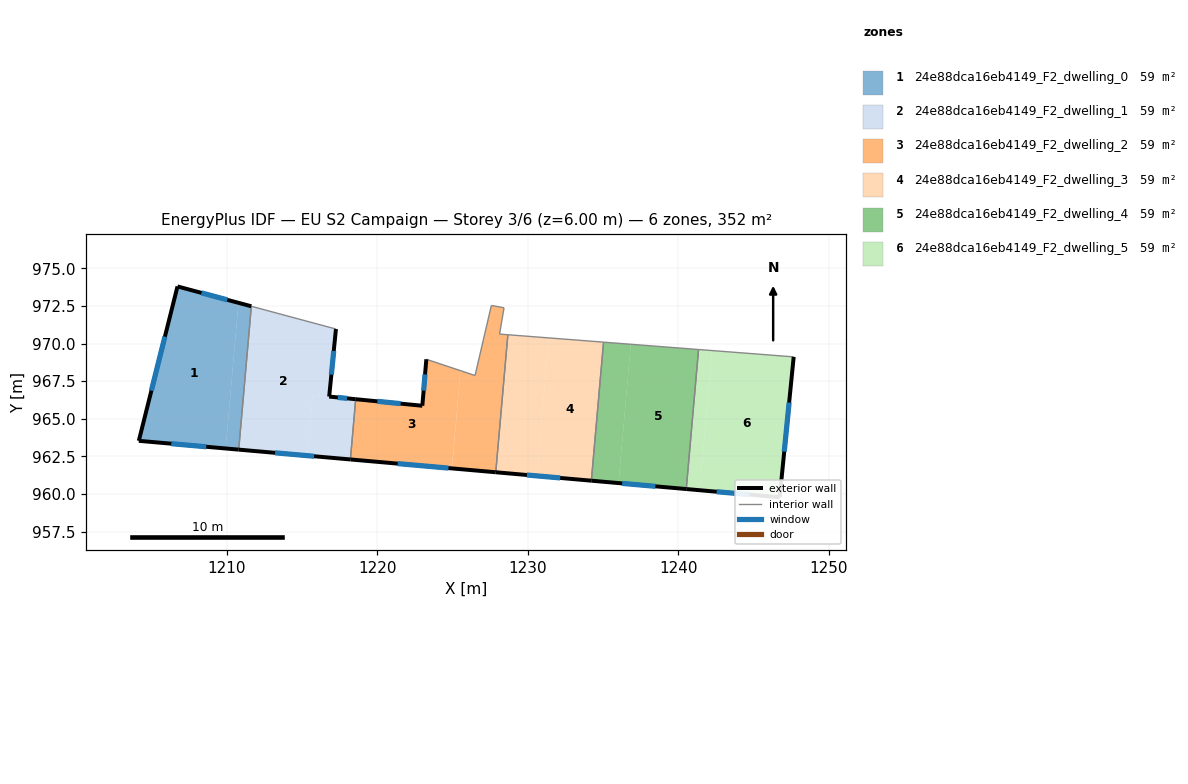
=== STOREY PLAN SPEC (per zone: floor XY polygon, exterior-wall plan segments, windows/doors) ===
zone 1: 24e88dca16eb4149_F2_dwelling_0  (58.7 m²)
  floor: (1210.78, 972.71) (1209.93, 963.03) (1204.16, 963.54) (1206.73, 973.80)
  floor: (1211.64, 972.48) (1210.80, 962.95) (1209.93, 963.03) (1210.78, 972.71)
  exterior wall: (1204.16, 963.54) – (1210.80, 962.95)  [6.7 m]
    window: (1206.32, 963.35) – (1208.64, 963.14)  [2.4 m²]
  exterior wall: (1206.73, 973.80) – (1204.16, 963.54)  [10.6 m]
    window: (1205.90, 970.46) – (1205.00, 966.87)  [3.9 m²]
  exterior wall: (1211.64, 972.48) – (1206.73, 973.80)  [5.1 m]
    window: (1210.04, 972.91) – (1208.33, 973.37)  [1.9 m²]
  interior walls: 1
zone 2: 24e88dca16eb4149_F2_dwelling_1  (58.7 m²)
  floor: (1217.26, 970.97) (1216.81, 966.48) (1215.72, 966.58) (1215.36, 962.55) (1210.80, 962.95) (1211.64, 972.48)
  floor: (1218.57, 966.30) (1218.22, 962.30) (1215.36, 962.55) (1215.72, 966.58)
  exterior wall: (1216.81, 966.48) – (1217.26, 970.97)  [4.5 m]
    window: (1216.96, 967.94) – (1217.11, 969.51)  [1.7 m²]
  exterior wall: (1218.57, 966.30) – (1216.81, 966.48)  [1.8 m]
    window: (1218.00, 966.36) – (1217.38, 966.42)  [0.6 m²]
  exterior wall: (1210.80, 962.95) – (1218.22, 962.30)  [7.5 m]
    window: (1213.21, 962.74) – (1215.81, 962.51)  [2.7 m²]
  interior walls: 3
zone 3: 24e88dca16eb4149_F2_dwelling_2  (58.7 m²)
  floor: (1225.54, 968.20) (1224.96, 961.70) (1218.22, 962.30) (1218.57, 966.30) (1223.00, 965.87) (1223.27, 968.96)
  floor: (1228.43, 972.38) (1228.14, 970.63) (1228.69, 970.59) (1227.88, 961.45) (1224.97, 961.70) (1225.54, 968.20) (1226.51, 967.88) (1227.59, 972.53)
  exterior wall: (1218.22, 962.30) – (1227.88, 961.45)  [9.7 m]
    window: (1221.36, 962.02) – (1224.74, 961.72)  [3.6 m²]
  exterior wall: (1223.00, 965.87) – (1218.57, 966.30)  [4.4 m]
    window: (1221.56, 966.01) – (1220.01, 966.16)  [1.6 m²]
  exterior wall: (1223.27, 968.96) – (1223.00, 965.87)  [3.1 m]
    window: (1223.18, 967.95) – (1223.09, 966.87)  [1.1 m²]
  interior walls: 7
zone 4: 24e88dca16eb4149_F2_dwelling_3  (58.7 m²)
  floor: (1231.42, 970.37) (1230.61, 961.21) (1227.88, 961.45) (1228.69, 970.59)
  floor: (1235.04, 970.09) (1234.23, 960.89) (1230.61, 961.21) (1231.42, 970.37)
  exterior wall: (1227.88, 961.45) – (1234.23, 960.89)  [6.4 m]
    window: (1229.95, 961.26) – (1232.17, 961.07)  [2.3 m²]
  interior walls: 3
zone 5: 24e88dca16eb4149_F2_dwelling_4  (58.7 m²)
  floor: (1236.85, 969.95) (1236.04, 960.73) (1234.23, 960.89) (1235.05, 970.09)
  floor: (1241.36, 969.60) (1240.54, 960.33) (1236.04, 960.73) (1236.85, 969.95)
  exterior wall: (1234.23, 960.89) – (1240.54, 960.33)  [6.3 m]
    window: (1236.29, 960.71) – (1238.49, 960.51)  [2.3 m²]
  interior walls: 3
zone 6: 24e88dca16eb4149_F2_dwelling_5  (58.7 m²)
  floor: (1242.26, 969.53) (1241.44, 960.25) (1240.54, 960.33) (1241.36, 969.60)
  floor: (1247.68, 969.12) (1246.75, 959.79) (1241.44, 960.25) (1242.26, 969.53)
  exterior wall: (1246.75, 959.79) – (1247.68, 969.12)  [9.4 m]
    window: (1247.05, 962.82) – (1247.38, 966.08)  [3.4 m²]
  exterior wall: (1240.54, 960.33) – (1246.75, 959.79)  [6.2 m]
    window: (1242.56, 960.15) – (1244.73, 959.96)  [2.3 m²]
  interior walls: 2

=== DERIVED (storey summary) ===
Building: EU S2 Campaign
Storey: 3 of 6  (floor level z = 6.00 m)
Storey gross floor area: 352.3 m²
Zones on this storey: 6
  - 24e88dca16eb4149_F2_dwelling_0: floor 58.7 m²; exterior wall 22.3 m (67.0 m²); 3 window(s) 8.2 m²; WWR 12.2%
  - 24e88dca16eb4149_F2_dwelling_1: floor 58.7 m²; exterior wall 13.7 m (41.2 m²); 3 window(s) 5.0 m²; WWR 12.2%
  - 24e88dca16eb4149_F2_dwelling_2: floor 58.7 m²; exterior wall 17.2 m (51.7 m²); 3 window(s) 6.3 m²; WWR 12.2%
  - 24e88dca16eb4149_F2_dwelling_3: floor 58.7 m²; exterior wall 6.4 m (19.1 m²); 1 window(s) 2.3 m²; WWR 12.2%
  - 24e88dca16eb4149_F2_dwelling_4: floor 58.7 m²; exterior wall 6.3 m (19.0 m²); 1 window(s) 2.3 m²; WWR 12.2%
  - 24e88dca16eb4149_F2_dwelling_5: floor 58.7 m²; exterior wall 15.6 m (46.8 m²); 2 window(s) 5.7 m²; WWR 12.2%
Zone adjacency (shared interzone walls):
  - 24e88dca16eb4149_F2_dwelling_0 ↔ 24e88dca16eb4149_F2_dwelling_1
  - 24e88dca16eb4149_F2_dwelling_1 ↔ 24e88dca16eb4149_F2_dwelling_2
  - 24e88dca16eb4149_F2_dwelling_2 ↔ 24e88dca16eb4149_F2_dwelling_3
  - 24e88dca16eb4149_F2_dwelling_3 ↔ 24e88dca16eb4149_F2_dwelling_4
  - 24e88dca16eb4149_F2_dwelling_4 ↔ 24e88dca16eb4149_F2_dwelling_5